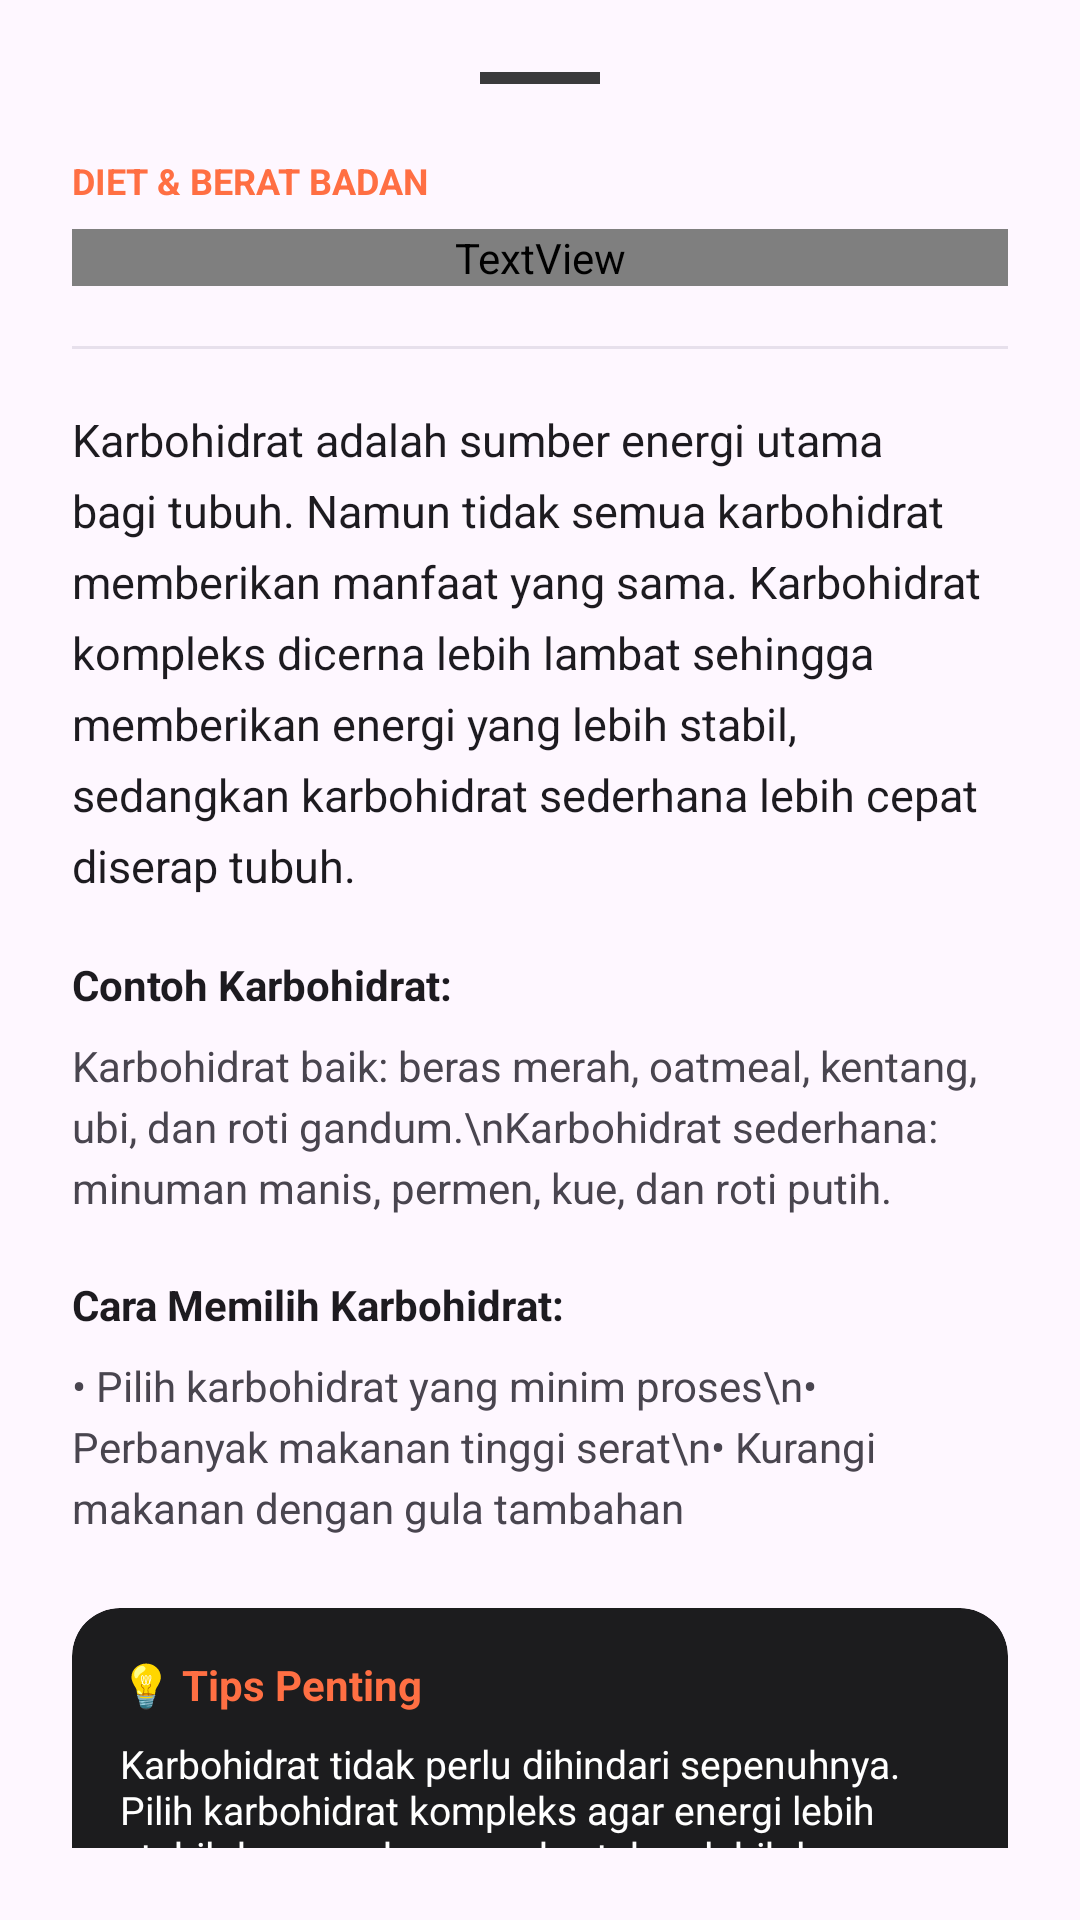

Write the Android layout XML for this screen, with the resource values it uses.
<!-- AndroidManifest.xml: application theme Theme.CobainUI -->
<!-- res/layout/layout_article_karbo.xml -->
<?xml version="1.0" encoding="utf-8"?>
<androidx.core.widget.NestedScrollView xmlns:android="http://schemas.android.com/apk/res/android"
    xmlns:app="http://schemas.android.com/apk/res-auto"
    android:layout_width="match_parent"
    android:layout_height="match_parent"
    android:background="?android:attr/colorBackground"
    android:padding="24dp">

    <LinearLayout
        android:layout_width="match_parent"
        android:layout_height="wrap_content"
        android:orientation="vertical">

        
        <View
            android:layout_width="40dp"
            android:layout_height="4dp"
            android:layout_gravity="center_horizontal"
            android:layout_marginBottom="24dp"
            android:background="#3A3A3C" />

        <TextView
            android:layout_width="wrap_content"
            android:layout_height="wrap_content"
            android:text="DIET &amp; BERAT BADAN"
            android:textColor="#FF6F43"
            android:textSize="12sp"
            android:textStyle="bold" />

        <TextView
            android:layout_width="match_parent"
            android:layout_height="wrap_content"
            android:layout_marginTop="8dp"
            android:fontFamily="@font/spacelight"
            android:text="Apa itu Karbohidrat Baik dan Buruk?"
            android:textColor="?android:attr/textColorPrimary"
            android:textSize="24sp"
            android:textStyle="bold" />

        <View
            android:layout_width="match_parent"
            android:layout_height="1dp"
            android:layout_marginVertical="20dp"
            android:background="?attr/colorSurfaceVariant" />

        <TextView
            android:layout_width="match_parent"
            android:layout_height="wrap_content"
            android:lineSpacingExtra="6dp"
            android:text="Karbohidrat adalah sumber energi utama bagi tubuh. Namun tidak semua karbohidrat memberikan manfaat yang sama. Karbohidrat kompleks dicerna lebih lambat sehingga memberikan energi yang lebih stabil, sedangkan karbohidrat sederhana lebih cepat diserap tubuh."
            android:textColor="?android:attr/textColorPrimary"
            android:textSize="15sp" />

        
        <TextView
            android:layout_width="wrap_content"
            android:layout_height="wrap_content"
            android:layout_marginTop="20dp"
            android:text="Contoh Karbohidrat:"
            android:textColor="?android:attr/textColorPrimary"
            android:textStyle="bold" />

        <TextView
            android:layout_width="match_parent"
            android:layout_height="wrap_content"
            android:layout_marginTop="8dp"
            android:lineSpacingExtra="4dp"
            android:text="Karbohidrat baik: beras merah, oatmeal, kentang, ubi, dan roti gandum.\nKarbohidrat sederhana: minuman manis, permen, kue, dan roti putih."
            android:textColor="?android:attr/textColorSecondary"
            android:textSize="14sp" />

        
        <TextView
            android:layout_width="wrap_content"
            android:layout_height="wrap_content"
            android:layout_marginTop="20dp"
            android:text="Cara Memilih Karbohidrat:"
            android:textColor="?android:attr/textColorPrimary"
            android:textStyle="bold" />

        <TextView
            android:layout_width="match_parent"
            android:layout_height="wrap_content"
            android:layout_marginTop="8dp"
            android:lineSpacingExtra="4dp"
            android:text="• Pilih karbohidrat yang minim proses\n• Perbanyak makanan tinggi serat\n• Kurangi makanan dengan gula tambahan"
            android:textColor="?android:attr/textColorSecondary"
            android:textSize="14sp" />

        
        <com.google.android.material.card.MaterialCardView
            android:layout_width="match_parent"
            android:layout_height="wrap_content"
            android:layout_marginTop="24dp"
            app:cardBackgroundColor="#1C1C1E"
            app:cardCornerRadius="16dp"
            app:strokeWidth="0dp">

            <LinearLayout
                android:layout_width="match_parent"
                android:layout_height="wrap_content"
                android:orientation="vertical"
                android:padding="16dp">

                <TextView
                    android:layout_width="wrap_content"
                    android:layout_height="wrap_content"
                    android:text="💡 Tips Penting"
                    android:textColor="#FF6F43"
                    android:textStyle="bold" />

                <TextView
                    android:layout_width="match_parent"
                    android:layout_height="wrap_content"
                    android:layout_marginTop="8dp"
                    android:text="Karbohidrat tidak perlu dihindari sepenuhnya. Pilih karbohidrat kompleks agar energi lebih stabil dan rasa kenyang bertahan lebih lama."
                    android:textColor="#FFFFFF"
                    android:textSize="13sp" />
            </LinearLayout>
        </com.google.android.material.card.MaterialCardView>

        
        <com.google.android.material.button.MaterialButton
            android:id="@+id/btn_close_karbo"
            android:layout_width="match_parent"
            android:layout_height="56dp"
            android:layout_marginTop="32dp"
            android:layout_marginBottom="24dp"
            android:text="Saya Mengerti"
            android:textAllCaps="false"
            android:textColor="#FFFFFF"
            android:textStyle="bold"
            app:backgroundTint="#FF6F43"
            app:cornerRadius="16dp" />

    </LinearLayout>
</androidx.core.widget.NestedScrollView>
<!-- resources referenced by this layout -->
<resources>
  <style name="Theme.CobainUI" parent="Base.Theme.CobainUI" />
  <style name="Base.Theme.CobainUI" parent="Theme.Material3.DayNight.NoActionBar">
          
          
      </style>
</resources>
